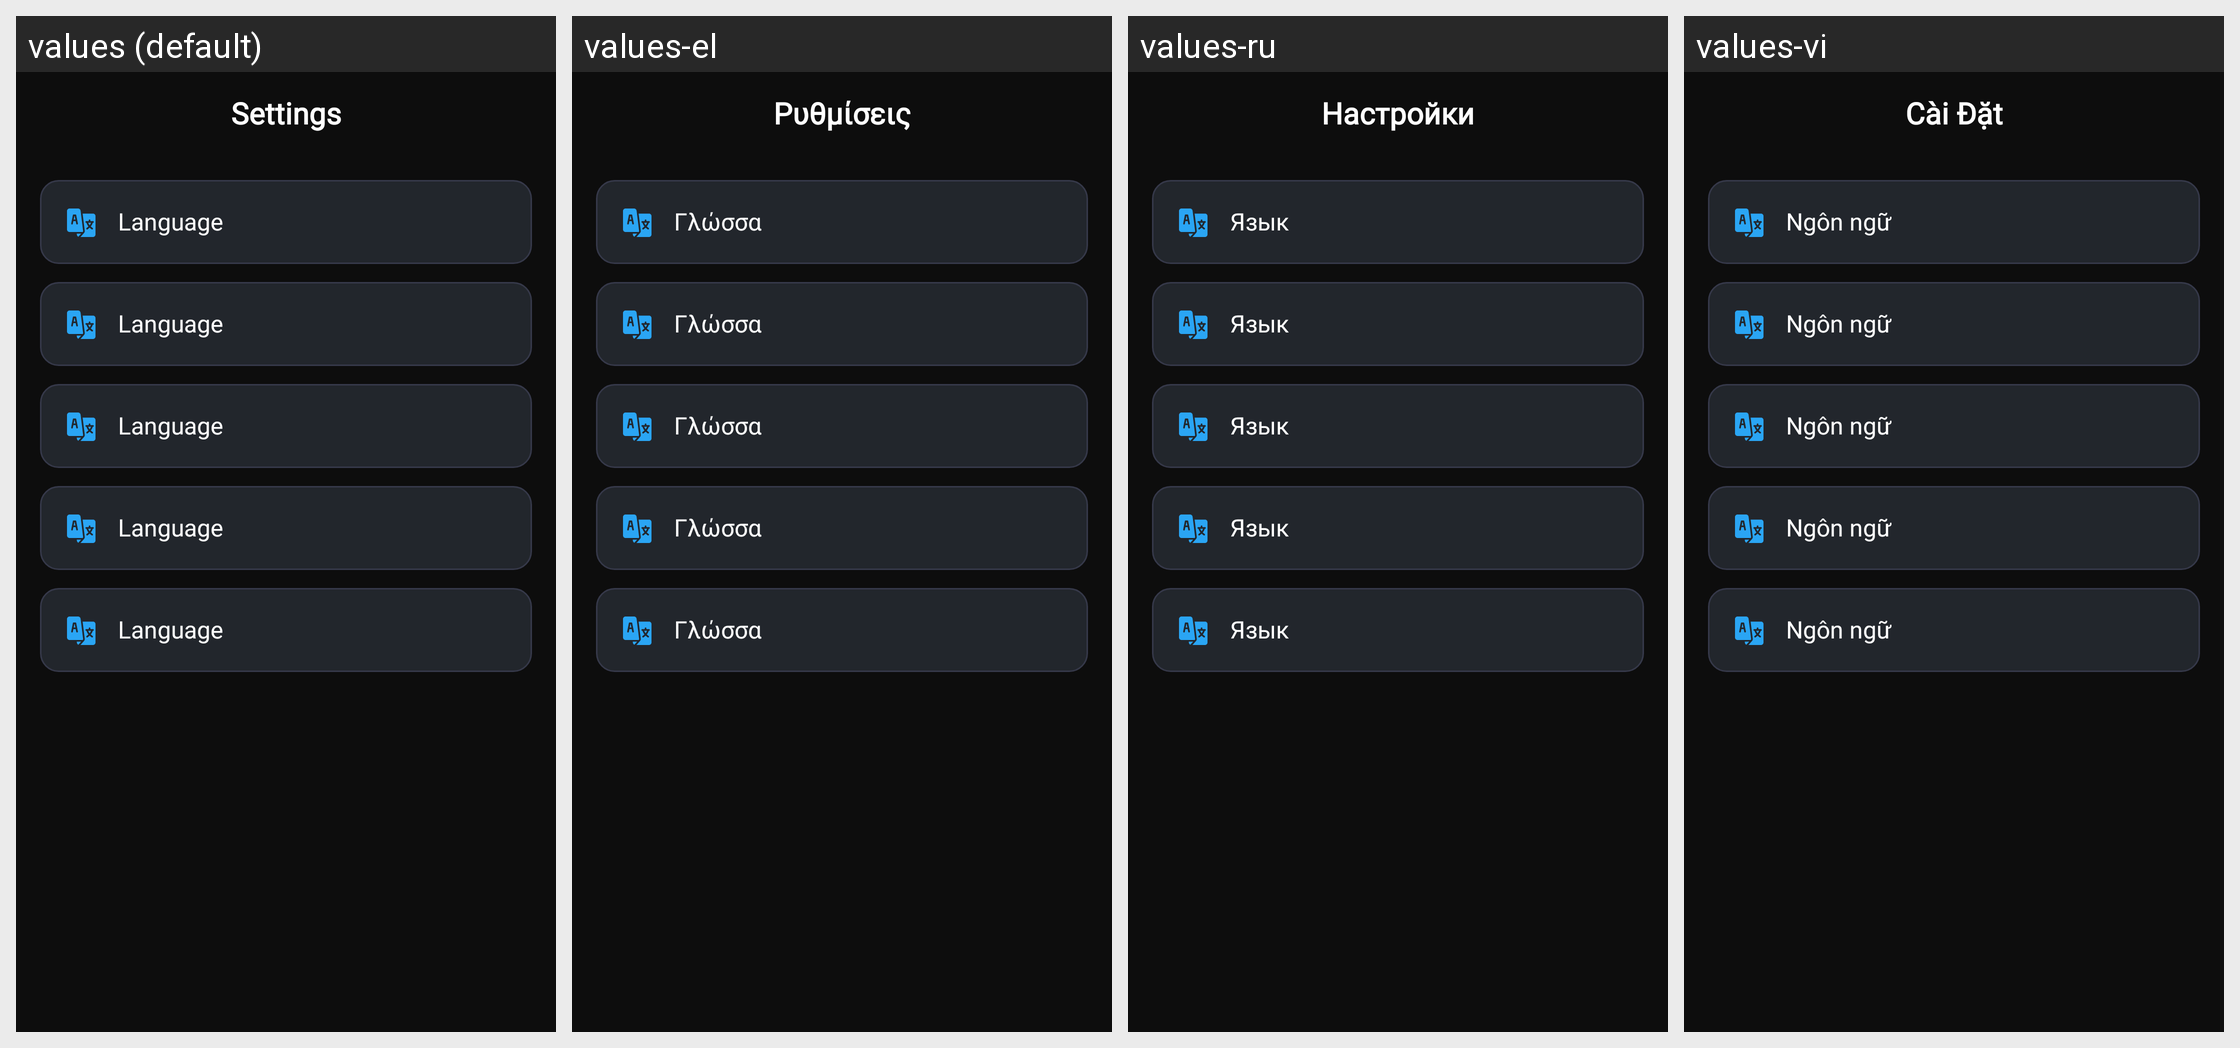

For this localized Android screen grid, give each drawn string resource with its value in every locale shown.
Android screen res/layout/activity_setting.xml rendered under 4 locales, left to right: values (default), values-el, values-ru, values-vi. Device: Nexus 5 (rendered at 1080×1920; each locale shown at half size, 540×960, under a caption strip naming it); theme Theme.ShortFilm.
Other locales in the repository, not shown: values-ar, values-bn, values-cs, values-de, values-es, values-fr, values-hi, values-in, values-it, values-ja, values-ko, values-ms, values-pl, values-pt, values-ro, values-ta, values-te, values-th, values-tr, values-zh-rTW.
Strings drawn on this screen, with the default value and each locale's value (text and hints the layout hard-codes, and strings that could not be matched under every locale, appear in the picture but are not listed):

settings
  values: Settings
  values-el: Ρυθμίσεις
  values-ru: Настройки
  values-vi: Cài Đặt

language
  values: Language
  values-el: Γλώσσα
  values-ru: Язык
  values-vi: Ngôn ngữ
